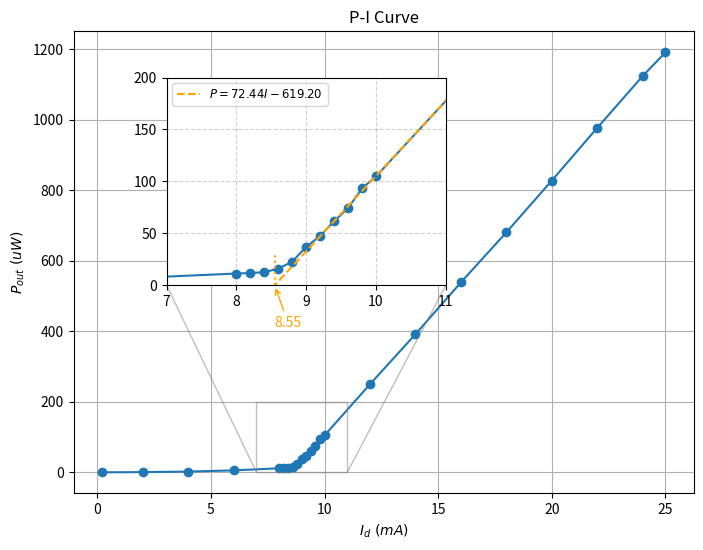

Source code (Python): (Note: this script raises an exception after producing the figure.)
import numpy as np
from matplotlib import pyplot as plt

I = np.array([
    0.2 , 2.0 , 4.0 , 6.0 , 8.0 , 8.2 ,
    8.4 , 8.6 , 8.8 , 9.0 , 9.2 , 9.4 ,
    9.6 , 9.8 , 10.0, 12.0, 14.0, 16.0,
    18.0, 20.0, 22.0, 24.0, 25.0, 
])
P = np.array([
    0.04375, 0.5766 , 2.106  , 5.480  , 11.45  , 11.94  ,
    12.74  , 16.11  , 22.86  , 37.15  , 47.53  , 61.80  ,
    74.30  , 93.33  , 104.8  , 250.0  , 391.8  , 538.8  ,
    680.6  , 827.5  , 977.1  , 1124   , 1191   ,
])

# 拟合 8.8 之后的数据为一条直线，在局部放大图中用橙色虚线画出，并标出 x 轴交点
# 选取 I > 8.8 的数据进行线性拟合
mask = I > 8.8
I_fit = I[mask]
P_fit = P[mask]
coeffs = np.polyfit(I_fit, P_fit, 1)  # coeffs[0]: slope, coeffs[1]: intercept

# 计算直线在局部放大图范围内的取值
I_line = np.linspace(7, 11, 100)
P_line = coeffs[0] * I_line + coeffs[1]
dP_dI = coeffs[0]  # 斜率即为 dP/dI

# 计算 x 轴交点
if coeffs[0] != 0:
    x_intercept = -coeffs[1] / coeffs[0]
else:
    x_intercept = np.nan

fig, ax = plt.subplots(figsize=(8, 6))

# 绘制主图
ax.plot(I, P, 'o-')
ax.set_xlabel('$I_d~(mA)$')
ax.set_ylabel('$P_{out}~(uW)$')
ax.set_title('P-I Curve')
ax.grid()

# 创建局部放大图的坐标系 
# 参数为 [x0, y0, width, height]，范围是 0 到 1，相对于主图坐标系的大小和位置
axins = ax.inset_axes([0.15, 0.45, 0.45, 0.45])

# 在局部放大图内绘制数据
axins.plot(I, P, 'o-')
# 在局部放大图中画出拟合直线和 x 轴交点
axins.plot(I_line, P_line, linestyle='--', color='orange', label=f'$P = {coeffs[0]:.2f}I {coeffs[1]:.2f}$')
axins.legend(loc='upper left', fontsize='small')
axins.axvline(x_intercept, color='orange', linestyle=':', ymax=0.15)
axins.annotate(f'{x_intercept:.2f}', xy=(x_intercept, 0), xytext=(x_intercept, -40),
               arrowprops=dict(arrowstyle='->', color='orange'), color='orange')

# 设置局部放大图的 X 轴和 Y 轴显示范围 (对应原 detail 数据的范围)
axins.set_xlim(7, 11)
axins.set_ylim(0, 200)

# 添加网格线以增强局部细节的可读性（可选）
axins.grid(True, linestyle='--', alpha=0.6)

# 绘制将主图特定区域连接到放大图的参考线
indicator = ax.indicate_inset_zoom(axins, edgecolor="gray")
connectors = indicator.connectors
connectors[0].set_visible(True) # 左下角
connectors[1].set_visible(False)  # 左上角
connectors[2].set_visible(True)  # 右下角
connectors[3].set_visible(False) # 右上角

plt.show()
